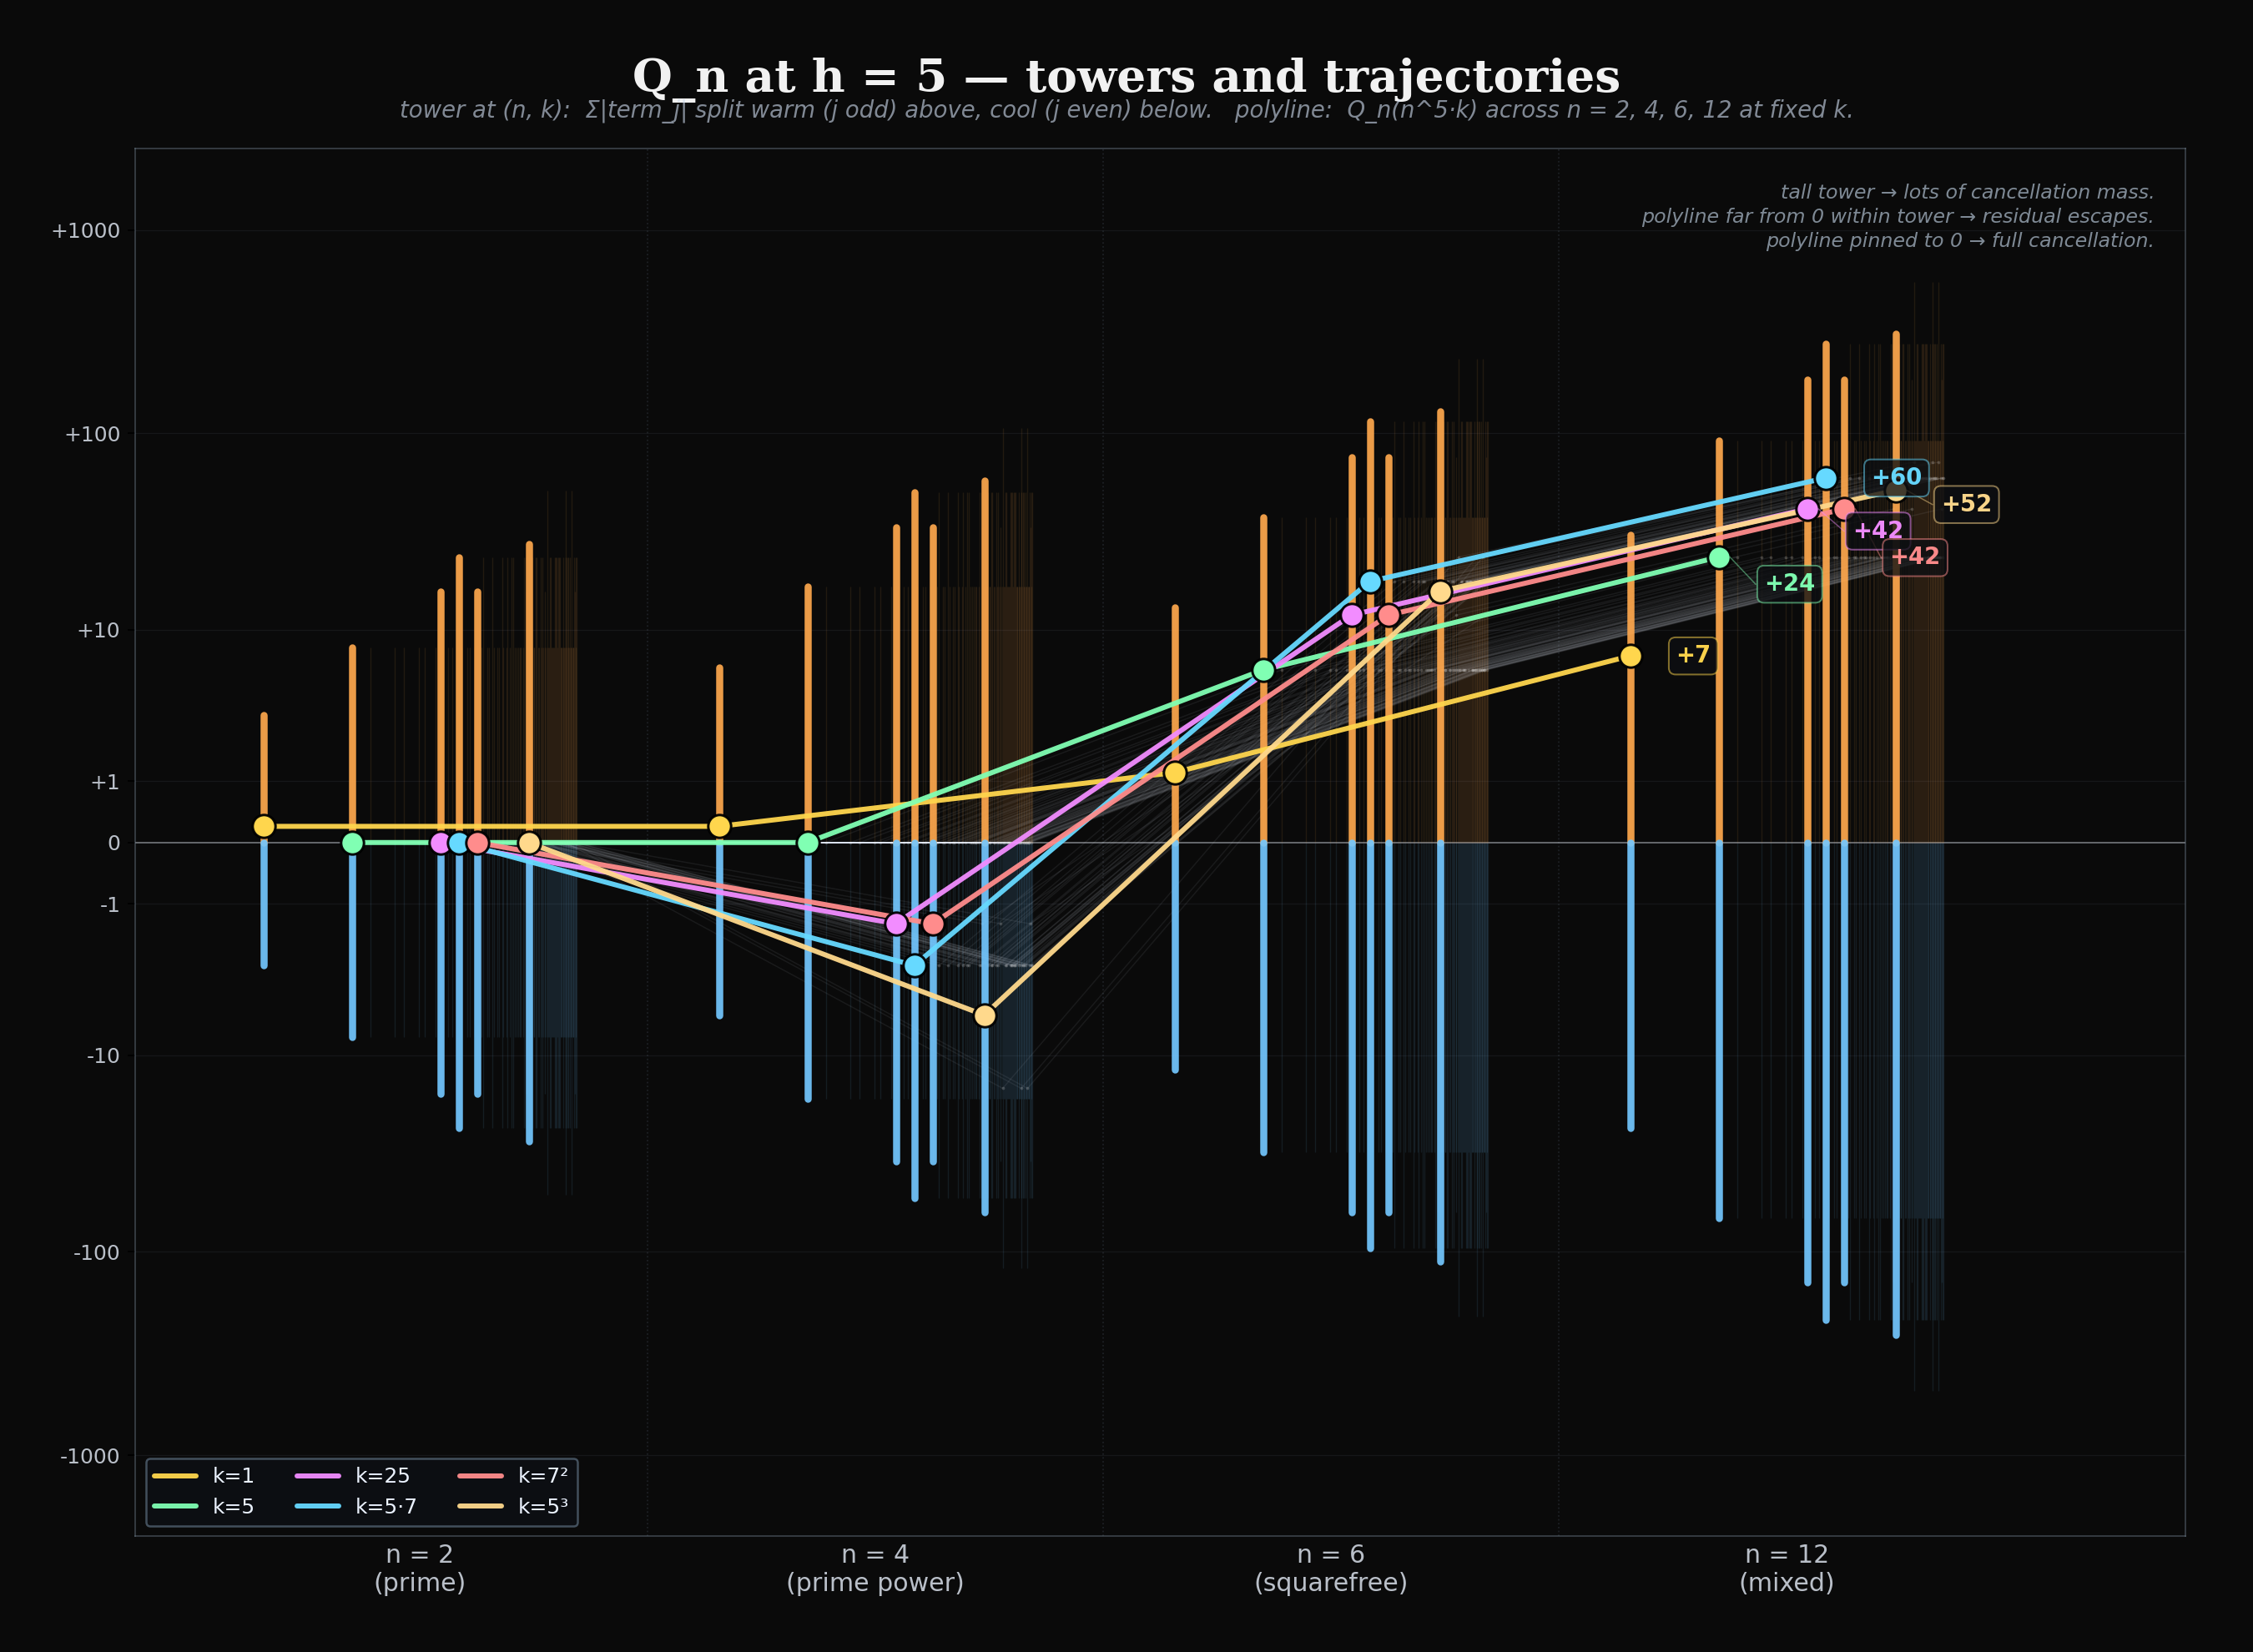

Write the Python code that produced this figure.
"""
q_merger_h5.py - merger D restricted to h = 5.

Combines q_trajectory.py and q_towers.py in one panel:

  - x-axis: four n positions (n in {2, 4, 6, 12}), each given a small
    horizontal range so payloads can spread within the column.
  - y-axis: signed mass on symlog scale.
  - Per (n, k=k_i, h=5): a vertical tower from -N to +P, warm above 0,
    cool below 0. The tower height (P + N) is the pre-cancellation
    mass at that cell.
  - Per k: a polyline connecting Q_n(n^5 k) at the four n positions.
    The polyline literally threads through the towers.

Bulk (~100 k coprime to 12): faint towers and faint polylines, drawn
as a "fog" of cancellation context.

Highlighted k (canonical anchors): bright towers, bright Q dots,
bright polyline. Each highlighted k tells a structural story:

  - k = 1 (simple payload): towers small at n=2 / n=4 (primes/p-powers
    side); larger at n=6 / n=12. Polyline shape mirrors q_trajectory's
    h=5 panel.
  - k = 5 (single prime): same shape, scaled.
  - k = 25 = 5^2 (prime square): bigger towers because tau_j growth.
  - k = 35 = 5*7 (the dramatic violation): towers tall everywhere,
    polyline traces 0 -> -3 -> -24 -> +60 - the cancellation flips
    the surviving sign at n=12 even as towers stay roughly comparable.
  - k = 49 = 7^2 and k = 121 = 11^2: more prime-square structure.

The visual claim is: hierarchy reads as TOWER GROWTH (warm + cool
extent), the polyline is where the residual lands within those
towers. A polyline punching DEEP into a tower (Q_n far from 0
relative to P + N) is rare structure; a polyline hugging the
midline (Q_n ~ 0 relative to P + N) is heavy cancellation.
"""

import os
from functools import lru_cache
from math import comb, gcd, lcm

import numpy as np
import matplotlib
matplotlib.use('Agg')
import matplotlib.pyplot as plt
from matplotlib.collections import LineCollection


HERE = os.path.dirname(os.path.abspath(__file__))
OUT = os.path.join(HERE, 'q_merger_h5.png')

PANEL_NS = [2, 4, 6, 12]
N_TYPES = ['prime', 'prime power', 'squarefree', 'mixed']
H = 5
K_MAX = 300

DARK = '#0a0a0a'
WARM = (1.00, 0.66, 0.30)
COOL = (0.45, 0.78, 1.00)
TICK_COLOR = (0.85, 0.88, 0.92, 0.85)
LABEL_COLOR = (0.95, 0.97, 1.00, 0.95)


@lru_cache(maxsize=None)
def factor_tuple(n):
    out = []
    r = n
    p = 2
    while p * p <= r:
        if r % p == 0:
            e = 0
            while r % p == 0:
                e += 1
                r //= p
            out.append((p, e))
        p += 1 if p == 2 else 2
    if r > 1:
        out.append((r, 1))
    return tuple(out)


@lru_cache(maxsize=None)
def tau(j, x):
    if j == 1:
        return 1
    prod = 1
    for _p, e in factor_tuple(x):
        prod *= comb(e + j - 1, j - 1)
    return prod


def pn_q(n, h, k):
    factors = factor_tuple(n)
    P = 0.0
    N = 0.0
    for j in range(1, h + 1):
        coeff = 1
        for (_p, a) in factors:
            coeff *= comb(a * (h - j) + j - 1, j - 1)
        magnitude = coeff * tau(j, k) / j
        if j % 2 == 1:
            P += magnitude
        else:
            N += magnitude
    return P, N, P - N


def panel_lcm():
    L = 1
    for n in PANEL_NS:
        L = lcm(L, n)
    return L


def slog(y, lt=1.0):
    return np.sign(y) * np.log10(1.0 + np.abs(y) / lt)


def main():
    L = panel_lcm()
    payloads = [k for k in range(1, K_MAX + 1) if gcd(k, L) == 1]
    print(f'{len(payloads)} payloads coprime to {L}.')

    # Per-k data: tuple keyed by n.
    data = {k: {n: pn_q(n, H, k) for n in PANEL_NS} for k in payloads}

    # x-positions for each (n_idx, k_idx).
    n_centers = np.arange(len(PANEL_NS), dtype=float) * 1.6
    column_half_width = 0.55
    log_ks = np.log(np.array(payloads))
    lk_min, lk_max = log_ks.min(), log_ks.max()
    lk_norm = (log_ks - lk_min) / (lk_max - lk_min) if lk_max > lk_min else np.zeros_like(log_ks)

    def x_pos(n_idx, k_idx):
        return n_centers[n_idx] - column_half_width + 2 * column_half_width * lk_norm[k_idx]

    fig, ax = plt.subplots(figsize=(15, 11), dpi=180, facecolor=DARK)
    ax.set_facecolor(DARK)

    # ---- background fog: 100 k towers and Q polylines, very faint ----

    bg_warm_segs = []
    bg_cool_segs = []
    bg_poly_segs = []
    bg_q_x = []
    bg_q_y = []

    for k_idx, k in enumerate(payloads):
        poly_xs = []
        poly_ys = []
        for n_idx, n in enumerate(PANEL_NS):
            P, N, Q = data[k][n]
            x = x_pos(n_idx, k_idx)
            bg_warm_segs.append([(x, 0.0), (x, slog(P))])
            bg_cool_segs.append([(x, 0.0), (x, -slog(N))])
            poly_xs.append(x)
            poly_ys.append(slog(Q))
            bg_q_x.append(x)
            bg_q_y.append(slog(Q))
        for i in range(len(poly_xs) - 1):
            bg_poly_segs.append([(poly_xs[i], poly_ys[i]),
                                  (poly_xs[i + 1], poly_ys[i + 1])])

    ax.add_collection(LineCollection(
        bg_warm_segs, colors=[(*WARM, 0.10)], linewidths=0.55,
        zorder=2,
    ))
    ax.add_collection(LineCollection(
        bg_cool_segs, colors=[(*COOL, 0.10)], linewidths=0.55,
        zorder=2,
    ))
    ax.add_collection(LineCollection(
        bg_poly_segs, colors=[(0.92, 0.95, 1.00, 0.07)], linewidths=0.6,
        zorder=3,
    ))
    ax.scatter(bg_q_x, bg_q_y, s=2.2, c=[(1.0, 1.0, 1.0, 0.18)],
               zorder=4, linewidths=0)

    # ---- foreground: highlighted canonical k ----

    highlights = [
        (1,   'k=1',    (1.00, 0.84, 0.30)),  # gold
        (5,   'k=5',    (0.50, 1.00, 0.70)),  # mint
        (25,  'k=25',   (0.95, 0.55, 1.00)),  # magenta
        (35,  'k=5·7',  (0.40, 0.85, 1.00)),  # cyan
        (49,  'k=7²',   (1.00, 0.55, 0.55)),  # red-pink
        (125, 'k=5³',   (1.00, 0.85, 0.55)),  # peach (cube, distinct shape)
    ]

    annotations = []
    for k_canon, label, color in highlights:
        if k_canon not in data:
            continue
        k_idx = payloads.index(k_canon)
        poly_xs = []
        poly_ys = []
        for n_idx, n in enumerate(PANEL_NS):
            P, N, Q = data[k_canon][n]
            x = x_pos(n_idx, k_idx)
            ax.plot([x, x], [0, slog(P)], color=(*WARM, 0.92),
                    lw=3.4, solid_capstyle='round', zorder=5)
            ax.plot([x, x], [0, -slog(N)], color=(*COOL, 0.92),
                    lw=3.4, solid_capstyle='round', zorder=5)
            poly_xs.append(x)
            poly_ys.append(slog(Q))

        ax.plot(poly_xs, poly_ys,
                color=(*color, 0.95), lw=2.4, zorder=7,
                solid_capstyle='round', label=label)
        ax.scatter(poly_xs, poly_ys,
                   s=120, c=[(*color, 1.0)],
                   edgecolors=[(0.0, 0.0, 0.0, 0.95)], linewidths=1.2,
                   zorder=8)

        # Collect for collision-resolved annotation pass below.
        last_idx = len(PANEL_NS) - 1
        annotations.append({
            'x': poly_xs[last_idx],
            'y_orig': poly_ys[last_idx],
            'Q': data[k_canon][PANEL_NS[last_idx]][2],
            'color': color,
        })

    # Annotate Q values at the rightmost (n=12) endpoint with collision
    # resolution: sort by y descending, enforce a minimum vertical
    # separation, and draw a thin leader line back to the original Q dot.
    annotations.sort(key=lambda d: -d['y_orig'])
    min_sep = 0.13  # in slog units
    for i, a in enumerate(annotations):
        a['y'] = a['y_orig']
    for i in range(1, len(annotations)):
        prev_y = annotations[i - 1]['y']
        if annotations[i]['y'] > prev_y - min_sep:
            annotations[i]['y'] = prev_y - min_sep
    for a in annotations:
        Q = a['Q']
        label_text = f'{Q:+.0f}' if abs(Q) >= 1 else f'{Q:+.2f}'
        if abs(a['y'] - a['y_orig']) > 1e-3:
            ax.plot(
                [a['x'] + 0.04, a['x'] + 0.13],
                [a['y_orig'], a['y']],
                color=(*a['color'], 0.45), lw=0.6, zorder=8.5,
            )
        ax.text(
            a['x'] + 0.16, a['y'],
            label_text,
            color=(*a['color'], 0.98), fontsize=11, ha='left', va='center',
            fontweight='bold', zorder=9,
            bbox=dict(facecolor=(0.05, 0.06, 0.07, 0.78),
                      edgecolor=(*a['color'], 0.50), linewidth=0.8, pad=1.5,
                      boxstyle='round,pad=0.3'),
        )

    # Zero line.
    ax.axhline(0.0, color=(0.95, 0.97, 1.00, 0.40), lw=0.8, zorder=1)

    # ---- axes cosmetics ----

    ax.set_xticks(n_centers)
    ax.set_xticklabels(
        [f'n = {n}\n({t})' for n, t in zip(PANEL_NS, N_TYPES)],
        fontsize=12, color=TICK_COLOR,
    )
    ax.tick_params(axis='x', length=0)
    ax.set_xlim(n_centers[0] - 1.0, n_centers[-1] + 1.4)

    # symlog y ticks at -1000, -100, -10, -1, 0, 1, 10, 100, 1000.
    tick_values = [-1000, -100, -10, -1, 0, 1, 10, 100, 1000]
    tick_locs = [slog(v) for v in tick_values]
    tick_labels = [f'{v:+d}' if v != 0 else '0' for v in tick_values]
    ax.set_yticks(tick_locs)
    ax.set_yticklabels(tick_labels, fontsize=10, color=TICK_COLOR)
    ax.set_ylim(slog(-2500), slog(2500))

    for spine in ax.spines.values():
        spine.set_color((0.40, 0.45, 0.50, 0.45))
        spine.set_linewidth(0.8)
    ax.grid(True, axis='y', color=(0.30, 0.34, 0.38), alpha=0.18, lw=0.5)

    # Column dividers (faint).
    for i in range(len(PANEL_NS) - 1):
        x_div = (n_centers[i] + n_centers[i + 1]) * 0.5
        ax.axvline(x_div, color=(0.30, 0.34, 0.40, 0.30),
                   lw=0.7, ls=':', zorder=0.5)

    # Title and subtitle.
    fig.text(
        0.5, 0.965,
        'Q_n at h = 5 — towers and trajectories',
        ha='center', va='top', color=(1.0, 1.0, 1.0, 0.95),
        fontsize=22, fontweight='bold', family='serif',
    )
    fig.text(
        0.5, 0.940,
        'tower at (n, k):  Σ|term_j| split warm (j odd) above, cool (j even) below.   '
        'polyline:  Q_n(n^5·k) across n = 2, 4, 6, 12 at fixed k.',
        ha='center', va='top', color=(0.80, 0.85, 0.92, 0.62),
        fontsize=11, fontstyle='italic',
    )

    # Legend.
    leg = ax.legend(
        loc='lower left', fontsize=10, framealpha=0.85,
        facecolor=(0.05, 0.06, 0.08, 0.85),
        edgecolor=(0.30, 0.36, 0.42, 0.50),
        labelcolor=(0.92, 0.95, 1.00, 1.0),
        ncol=3,
    )

    # Reading hint, parked in the upper-right where the data is sparsest.
    ax.text(
        0.985, 0.975,
        'tall tower → lots of cancellation mass.\n'
        'polyline far from 0 within tower → residual escapes.\n'
        'polyline pinned to 0 → full cancellation.',
        transform=ax.transAxes, fontsize=9.5,
        color=(0.78, 0.85, 0.92, 0.62), fontstyle='italic',
        ha='right', va='top',
        linespacing=1.35,
    )

    plt.subplots_adjust(left=0.06, right=0.97, top=0.91, bottom=0.07)
    plt.savefig(OUT, facecolor=DARK)
    plt.close()
    print(f'-> {OUT}')


if __name__ == '__main__':
    main()
